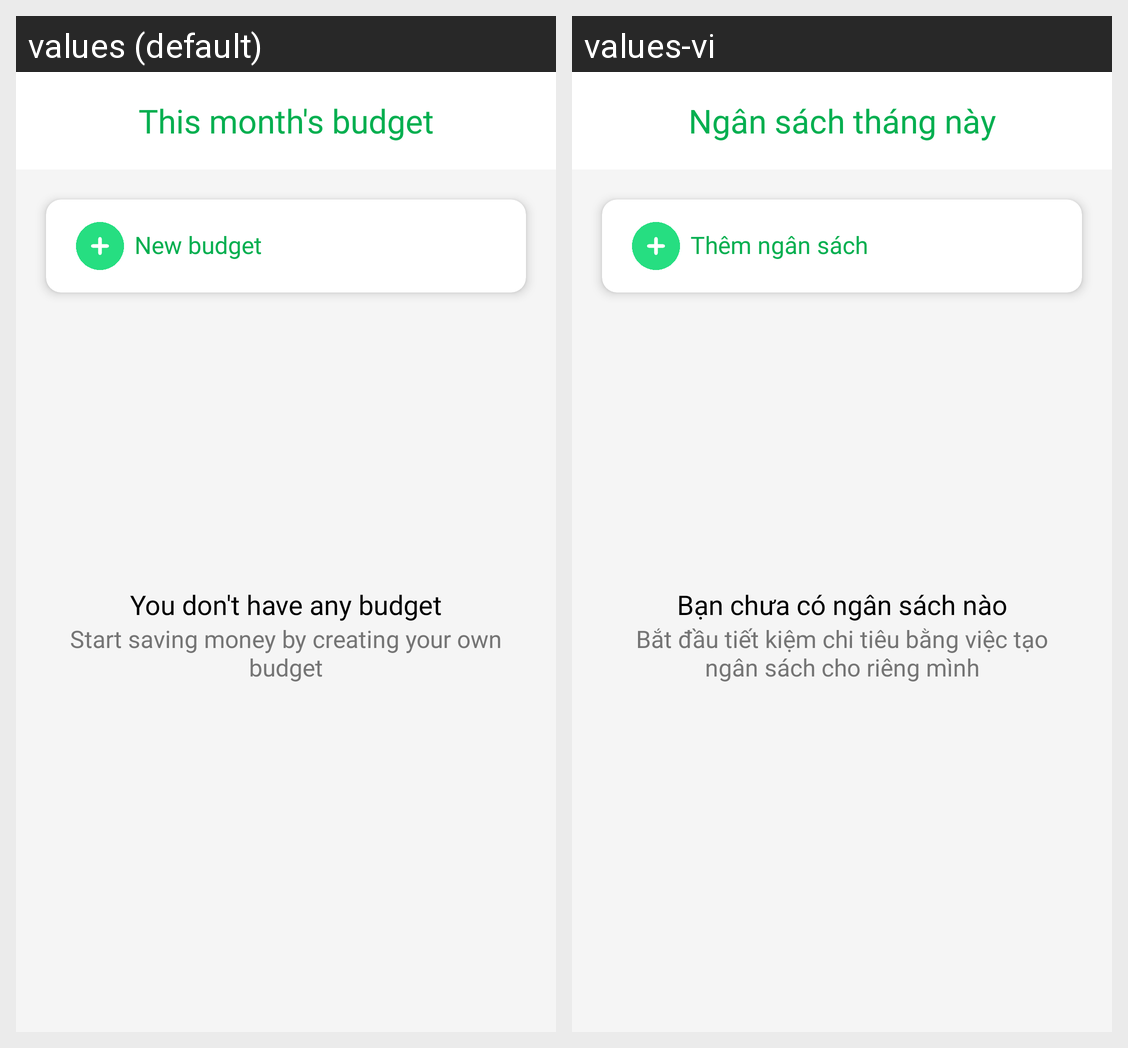

This grid shows one Android layout under two languages. Give, for every string resource on the screen, its name, the default text and each shown locale's text.
Android screen res/layout/fragment_budget.xml rendered under 2 locales, left to right: values (default), values-vi. Device: Nexus 5 (rendered at 1080×1920; each locale shown at half size, 540×960, under a caption strip naming it); theme Theme.MoneyLover.
Strings drawn on this screen, with the default value and each locale's value (text and hints the layout hard-codes, and strings that could not be matched under every locale, appear in the picture but are not listed):

this_month_budget
  values: This month's budget
  values-vi: Ngân sách tháng này

new_budget
  values: New budget
  values-vi: Thêm ngân sách

layout_empty_budget_title
  values: You don't have any budget
  values-vi: Bạn chưa có ngân sách nào

layout_empty_budget_desc
  values: Start saving money by creating your own budget
  values-vi: Bắt đầu tiết kiệm chi tiêu bằng việc tạo ngân sách cho riêng mình
